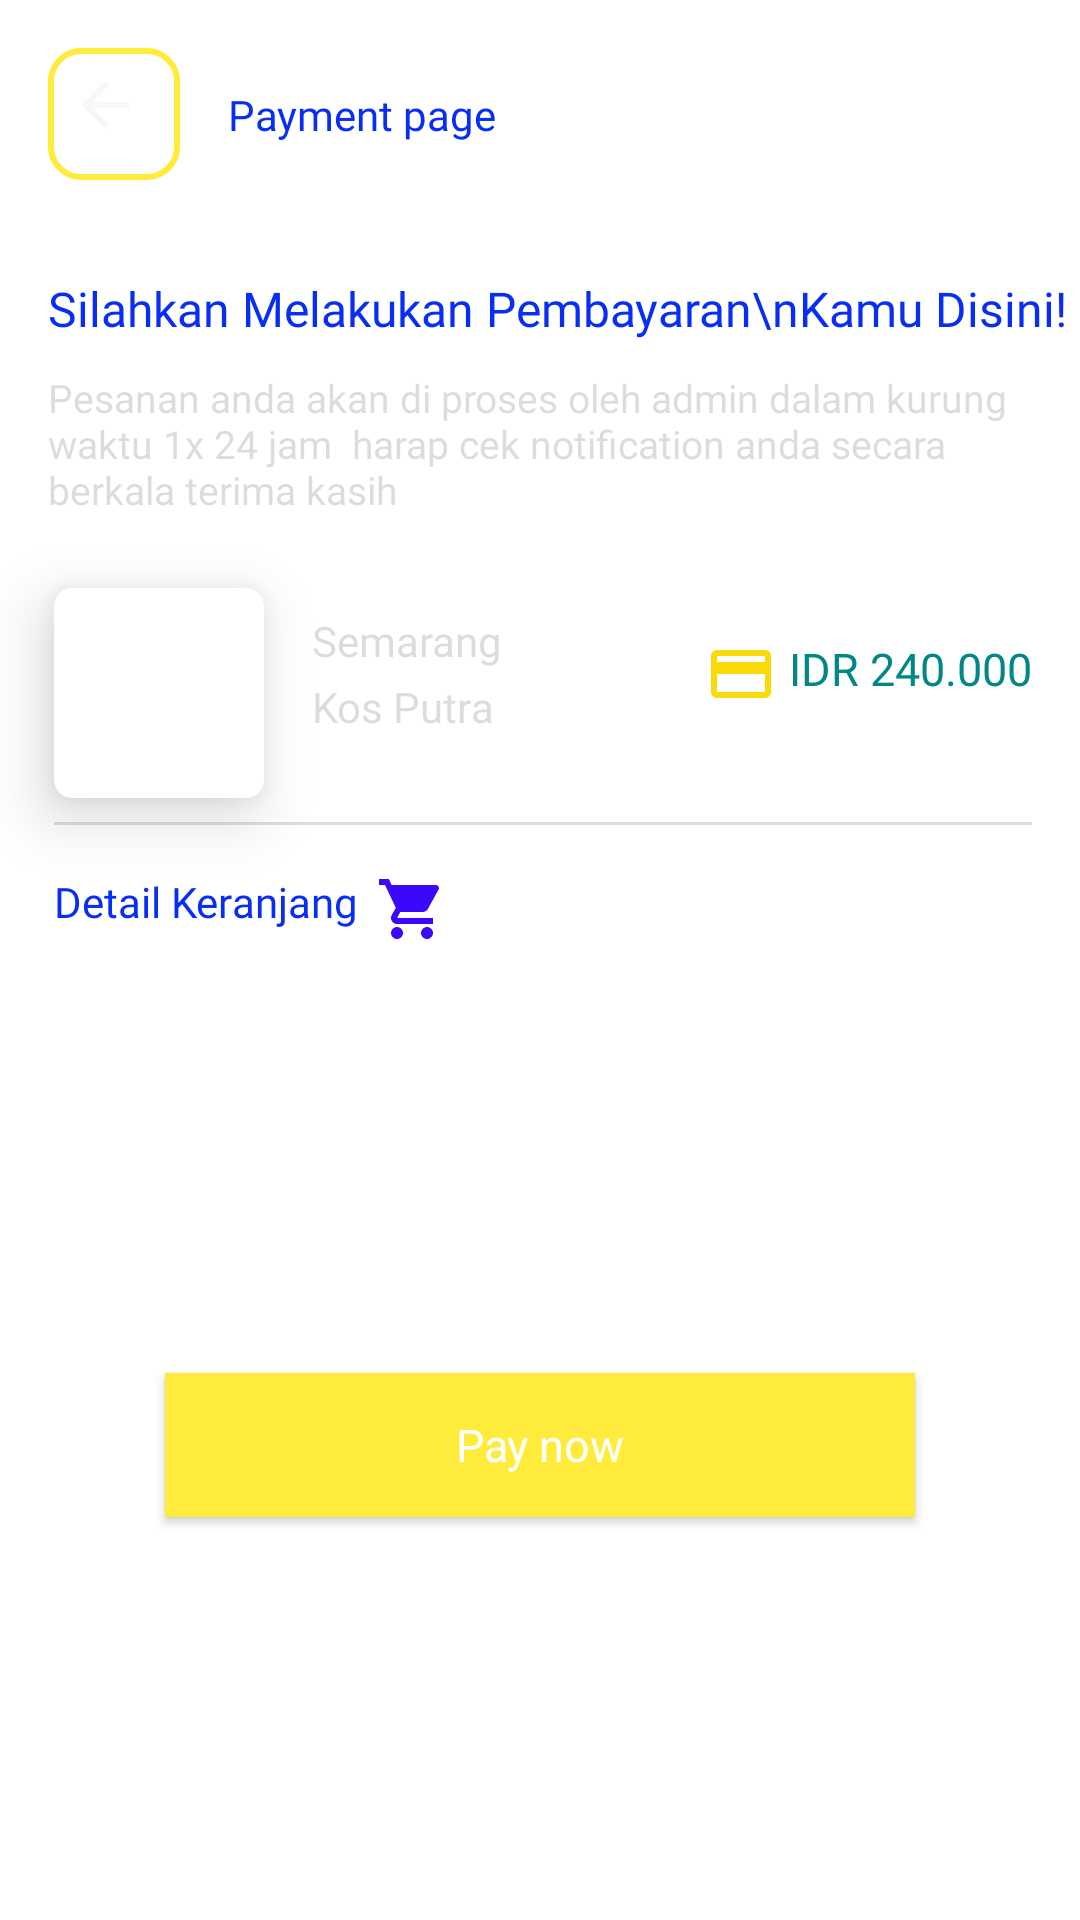

Android layout source for this screen:
<!-- AndroidManifest.xml: application theme Theme.NoActionBar -->
<!-- res/layout/activity_check_out.xml -->
<?xml version="1.0" encoding="utf-8"?>
<androidx.constraintlayout.widget.ConstraintLayout xmlns:android="http://schemas.android.com/apk/res/android"
    xmlns:app="http://schemas.android.com/apk/res-auto"
    xmlns:tools="http://schemas.android.com/tools"
    android:layout_width="match_parent"
    android:layout_height="match_parent"
    android:background="@color/white"
    tools:context=".dashboard.kosputra.CheckOutActivity">

    <ImageView
        android:id="@+id/imageView3"
        android:layout_width="wrap_content"
        android:layout_height="wrap_content"
        android:layout_marginStart="16dp"
        android:layout_marginTop="16dp"
        android:padding="7dp"
        android:background="@drawable/layout_chat1"
        app:layout_constraintStart_toStartOf="parent"
        app:layout_constraintTop_toTopOf="parent"
        app:srcCompat="@drawable/ic_baseline_arrow_back_24" />

    <TextView
        android:id="@+id/textView4"
        android:layout_width="0dp"
        android:layout_height="wrap_content"
        android:layout_marginStart="16dp"
        android:layout_marginEnd="16dp"
        android:text="Payment page"
        android:fontFamily="@font/poppins_medium"
        android:textColor="@color/birutua"
        app:layout_constraintBottom_toBottomOf="@+id/imageView3"
        app:layout_constraintEnd_toEndOf="parent"
        app:layout_constraintStart_toEndOf="@+id/imageView3"
        app:layout_constraintTop_toTopOf="@+id/imageView3" />

    <TextView
        android:id="@+id/textView6"
        android:layout_width="match_parent"
        android:layout_height="wrap_content"
        android:layout_marginLeft="16dp"
        android:layout_marginTop="32dp"
        android:fontFamily="@font/poppins_bold"
        android:text="Silahkan Melakukan Pembayaran\nKamu Disini!"
        android:textColor="@color/birutua"
        android:textSize="16dp"
        app:layout_constraintStart_toStartOf="@+id/imageView3"
        app:layout_constraintTop_toBottomOf="@+id/imageView3" />

    <TextView
        android:id="@+id/textView7"
        android:layout_width="match_parent"
        android:layout_height="wrap_content"
        android:layout_marginStart="16dp"
        android:layout_marginTop="10dp"
        android:layout_marginEnd="16dp"
        android:fontFamily="@font/poppins"
        android:text="Pesanan anda akan di proses oleh admin dalam kurung waktu 1x 24 jam  harap cek notification anda secara berkala terima kasih"
        android:textColor="@color/whitegray"
        android:textSize="13dp"
        app:layout_constraintEnd_toEndOf="parent"
        app:layout_constraintStart_toStartOf="@+id/textView6"
        app:layout_constraintTop_toBottomOf="@+id/textView6" />

    <androidx.cardview.widget.CardView
        android:id="@+id/cardView3"
        android:layout_width="70dp"
        android:layout_height="70dp"
        android:layout_marginStart="18dp"
        android:layout_marginTop="24dp"
        app:cardBackgroundColor="@color/white"
        app:cardCornerRadius="6dp"
        app:cardElevation="12dp"
        app:layout_constraintStart_toStartOf="parent"
        app:layout_constraintTop_toBottomOf="@+id/textView7">


        <ImageView
            android:id="@+id/ivPoster"
            android:layout_width="match_parent"
            android:layout_height="match_parent"
            android:scaleType="centerCrop" />


    </androidx.cardview.widget.CardView>

    <TextView
        android:id="@+id/tvLokasi"
        android:layout_width="wrap_content"
        android:layout_height="wrap_content"
        android:layout_marginStart="16dp"
        android:layout_marginTop="8dp"
        android:fontFamily="@font/poppins"
        android:text="@string/semarang"
        android:textColor="@color/whitegray"
        app:layout_constraintStart_toEndOf="@+id/cardView3"
        app:layout_constraintTop_toTopOf="@+id/cardView3" />

    <TextView
        android:id="@+id/tvCategory"
        android:layout_width="wrap_content"
        android:layout_height="wrap_content"
        android:layout_marginTop="3dp"
        android:text="@string/kos_putra"
        android:fontFamily="@font/poppins_light"
        android:textColor="@color/whitegray"
        app:layout_constraintStart_toStartOf="@+id/tvLokasi"
        app:layout_constraintTop_toBottomOf="@+id/tvLokasi" />

    <TextView
        android:id="@+id/tvPrice"
        android:layout_width="wrap_content"
        android:layout_height="wrap_content"
        android:layout_marginEnd="16dp"
        android:text="@string/idr_240_000"
        android:drawableLeft="@drawable/ic_payment"
        android:drawablePadding="4dp"
        android:fontFamily="@font/poppins_medium"
        android:textColor="@color/teal_700"
        android:textSize="15dp"
        app:layout_constraintBottom_toBottomOf="@+id/tvCategory"
        app:layout_constraintEnd_toEndOf="parent"
        app:layout_constraintTop_toTopOf="@+id/tvLokasi" />


    <Button
        android:id="@+id/btnPayment"
        android:layout_width="250dp"
        android:layout_height="wrap_content"
        android:layout_marginTop="16dp"
        android:layout_marginBottom="24dp"
        android:background="@drawable/button_yellow"
        android:fontFamily="@font/poppins_bold"
        android:text="Pay now"
        android:textAllCaps="false"
        android:textColor="@color/white"
        android:textSize="15dp"
        app:layout_constraintBottom_toBottomOf="parent"
        app:layout_constraintEnd_toEndOf="parent"
        app:layout_constraintStart_toStartOf="parent"
        app:layout_constraintTop_toBottomOf="@+id/cardView4" />

    <View
        android:id="@+id/view5"
        android:layout_width="0dp"
        android:layout_height="1dp"
        android:layout_marginTop="8dp"
        android:background="@color/whitegray"
        app:layout_constraintEnd_toEndOf="@+id/tvPrice"
        app:layout_constraintStart_toStartOf="@+id/cardView3"
        app:layout_constraintTop_toBottomOf="@+id/cardView3" />

    <TextView
        android:id="@+id/textView9"
        android:layout_width="wrap_content"
        android:layout_height="wrap_content"
        android:layout_marginTop="16dp"
        android:text="Detail Keranjang"
        android:drawableRight="@drawable/ic_baseline_shopping_cart_24"
        android:drawablePadding="6dp"
        android:fontFamily="@font/poppins_medium"
        android:textColor="@color/birutua"
        app:layout_constraintStart_toStartOf="@+id/view5"
        app:layout_constraintTop_toBottomOf="@+id/view5" />

    <androidx.cardview.widget.CardView
        android:id="@+id/cardView4"
        android:layout_width="0dp"
        android:layout_height="wrap_content"
        android:layout_marginTop="16dp"
        app:cardBackgroundColor="@color/white"
        app:cardCornerRadius="8dp"
        app:cardElevation="14dp"
        app:layout_constraintEnd_toEndOf="@+id/view5"
        app:layout_constraintStart_toStartOf="@+id/textView9"
        app:layout_constraintTop_toBottomOf="@+id/textView9">

        <androidx.recyclerview.widget.RecyclerView
            android:id="@+id/rvCheckout"
            android:layout_width="match_parent"
            android:layout_height="wrap_content" />

    </androidx.cardview.widget.CardView>

</androidx.constraintlayout.widget.ConstraintLayout>
<!-- resources referenced by this layout -->
<resources>
  <color name="birutua">#082EF6</color>
  <color name="teal_700">#FF018786</color>
  <color name="white">#FFFFFFFF</color>
  <color name="whitegray">#2f424242</color>
  <!-- drawable button_yellow (drawable) -->
  <?xml version="1.0" encoding="utf-8"?>
  <selector xmlns:android="http://schemas.android.com/apk/res/android">
  
      <item android:state_pressed="true" android:drawable="@color/red"/>
      <item android:state_focused="true" android:drawable="@color/yellow"/>
      <item android:drawable="@color/yellow"/>
  
  </selector>
  <!-- drawable ic_baseline_arrow_back_24 (drawable) -->
  <vector android:autoMirrored="true" android:height="30dp"
      android:tint="#F6F7F8" android:viewportHeight="30"
      android:viewportWidth="30" android:width="30dp" xmlns:android="http://schemas.android.com/apk/res/android">
      <path android:fillColor="@android:color/white" android:pathData="M20,11H7.83l5.59,-5.59L12,4l-8,8 8,8 1.41,-1.41L7.83,13H20v-2z"/>
  </vector>
  <!-- drawable ic_baseline_shopping_cart_24 (drawable) -->
  <vector android:height="24dp" android:tint="#3C08FA"
      android:viewportHeight="24" android:viewportWidth="24"
      android:width="24dp" xmlns:android="http://schemas.android.com/apk/res/android">
      <path android:fillColor="@android:color/white" android:pathData="M7,18c-1.1,0 -1.99,0.9 -1.99,2S5.9,22 7,22s2,-0.9 2,-2 -0.9,-2 -2,-2zM1,2v2h2l3.6,7.59 -1.35,2.45c-0.16,0.28 -0.25,0.61 -0.25,0.96 0,1.1 0.9,2 2,2h12v-2L7.42,15c-0.14,0 -0.25,-0.11 -0.25,-0.25l0.03,-0.12 0.9,-1.63h7.45c0.75,0 1.41,-0.41 1.75,-1.03l3.58,-6.49c0.08,-0.14 0.12,-0.31 0.12,-0.48 0,-0.55 -0.45,-1 -1,-1L5.21,4l-0.94,-2L1,2zM17,18c-1.1,0 -1.99,0.9 -1.99,2s0.89,2 1.99,2 2,-0.9 2,-2 -0.9,-2 -2,-2z"/>
  </vector>
  <!-- drawable ic_payment (drawable) -->
  <vector android:height="24dp" android:tint="#FADA08"
      android:viewportHeight="24" android:viewportWidth="24"
      android:width="24dp" xmlns:android="http://schemas.android.com/apk/res/android">
      <path android:fillColor="@android:color/white" android:pathData="M20,4L4,4c-1.11,0 -1.99,0.89 -1.99,2L2,18c0,1.11 0.89,2 2,2h16c1.11,0 2,-0.89 2,-2L22,6c0,-1.11 -0.89,-2 -2,-2zM20,18L4,18v-6h16v6zM20,8L4,8L4,6h16v2z"/>
  </vector>
  <!-- drawable layout_chat1 (drawable) -->
  <?xml version="1.0" encoding="utf-8"?>
  <shape xmlns:android="http://schemas.android.com/apk/res/android">
  
      <stroke
          android:width="2dp"
          android:color="@color/yellow"/>
  
      <corners
          android:radius="10dp"/>
  
  </shape>
  <string name="idr_240_000">IDR 240.000</string>
  <string name="kos_putra">Kos Putra</string>
  <string name="semarang">Semarang</string>
  <style name="Theme.NoActionBar" parent="Theme.MaterialComponents.DayNight.NoActionBar">
          <item name="android:statusBarColor">#FFEB3B</item>
      </style>
  <color name="red">#F44336</color>
  <color name="yellow">#FFEB3B</color>
</resources>
